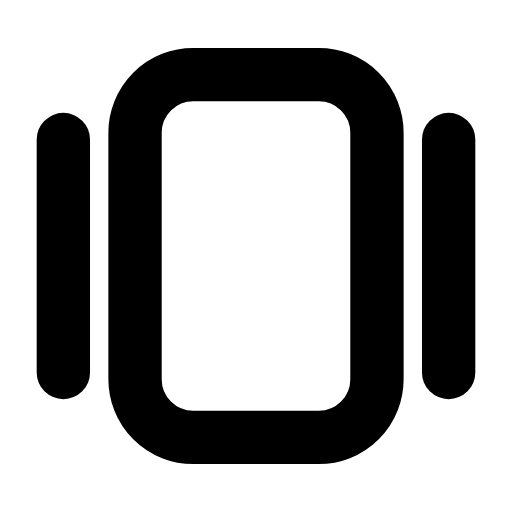
t = 0.00 s
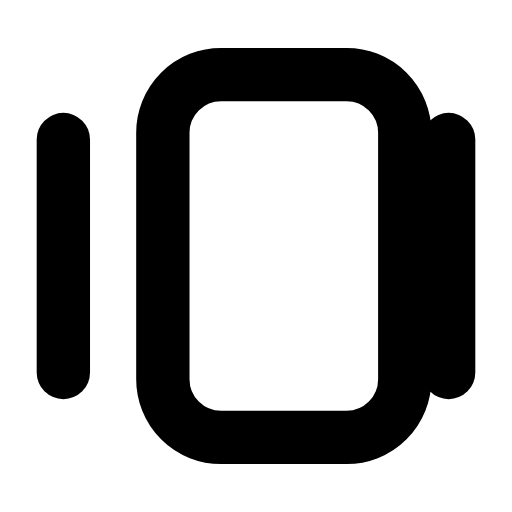
t = 0.25 s
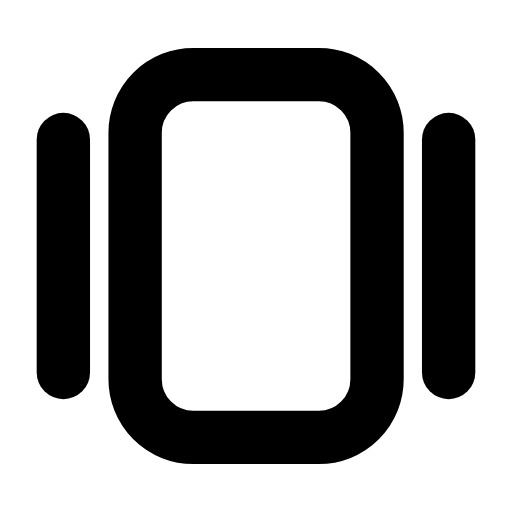
t = 0.50 s
t = 0.73 s: frame unchanged from t = 0.00 s, image omitted
t = 0.99 s: frame unchanged from t = 0.00 s, image omitted
t = 1.25 s: frame unchanged from t = 0.00 s, image omitted

The animated SVG that drew these frames (rendered in a browser with its animation timeline set to each time). Animation: 1 SMIL element (animateTransform=1); one cycle of 1.50 s, repeats indefinitely.

<svg xmlns="http://www.w3.org/2000/svg" width="24" height="24" viewBox="0 0 24 24" fill="none"><g transform="translate(-0.6 -0.6) scale(1.05)"><line stroke="currentColor" stroke-width="2.381" stroke-linecap="round" stroke-linejoin="round" fill="none" x1="3.4" y1="6.8" x2="3.4" y2="17.2"></line><rect stroke="currentColor" stroke-width="2.381" stroke-linecap="round" stroke-linejoin="round" fill="none" x="6.6" y="3.9" width="10.8" height="16.2" rx="2.6"><animateTransform attributeName="transform" type="translate" values="0 0;0 0;1.5 0;0 0;0 0;0 0;0 0;1.5 0;0 0;0 0;0 0" keyTimes="0;0.135;0.2475;0.36;0.45;0.6;0.66;0.735;0.81;0.9;1" dur="1.5s" repeatCount="indefinite" calcMode="spline" keySplines="0.16 1 0.3 1;0.16 1 0.3 1;0.16 1 0.3 1;0.16 1 0.3 1;0.16 1 0.3 1;0.16 1 0.3 1;0.16 1 0.3 1;0.16 1 0.3 1;0.16 1 0.3 1;0.16 1 0.3 1"/></rect><line stroke="currentColor" stroke-width="2.381" stroke-linecap="round" stroke-linejoin="round" fill="none" x1="20.6" y1="6.8" x2="20.6" y2="17.2"></line></g></svg>
